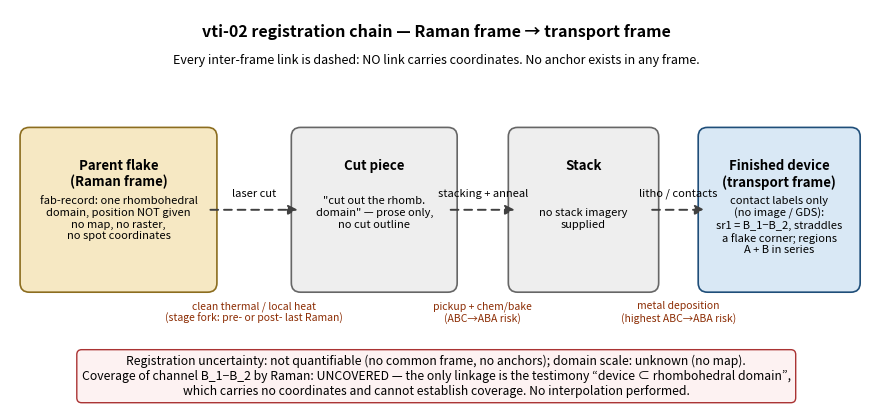

Source code (Python):
"""Registration-chain schematic for the vti-02 Raman x transport fusion.

Draws the frame chain from the Raman acquisition frame (parent flake) to
the transport frame (finished device / contact map), marking which links
carry coordinates (none do) and the resulting coverage classification.
Schematic only — no quantitative geometry exists to plot.

Run: uv run --no-project --with matplotlib python make_registration_figure.py
"""
import matplotlib
matplotlib.use("Agg")
import matplotlib.pyplot as plt
from matplotlib.patches import FancyBboxPatch, FancyArrowPatch

fig, ax = plt.subplots(figsize=(11, 5.2))
ax.set_xlim(0, 11)
ax.set_ylim(0, 5.2)
ax.axis("off")

BOX = dict(boxstyle="round,pad=0.12", linewidth=1.2)


def box(x, y, w, h, title, lines, fc, ec):
    ax.add_patch(FancyBboxPatch((x, y), w, h, facecolor=fc, edgecolor=ec, **BOX))
    ax.text(x + w / 2, y + h - 0.28, title, ha="center", va="top",
            fontsize=9.5, fontweight="bold")
    ax.text(x + w / 2, y + h - 0.62, lines, ha="center", va="top", fontsize=8)


def link(x0, x1, y, label, risk):
    ax.add_patch(FancyArrowPatch((x0, y), (x1, y), arrowstyle="-|>",
                                 mutation_scale=14, color="0.25", linewidth=1.4,
                                 linestyle=(0, (4, 3))))
    ax.text((x0 + x1) / 2, y + 0.14, label, ha="center", va="bottom", fontsize=8)
    ax.text((x0 + x1) / 2, 1.42, risk, ha="center", va="top",
            fontsize=7.5, color="#8c2d04", style="italic")


Y = 2.6
box(0.25, Y - 0.95, 2.3, 1.9, "Parent flake\n(Raman frame)",
    "\nfab-record: one rhombohedral\ndomain, position NOT given\nno map, no raster,\nno spot coordinates",
    "#f6e8c3", "#8c6d1f")
box(3.75, Y - 0.95, 1.9, 1.9, "Cut piece",
    "\n\"cut out the rhomb.\ndomain\" — prose only,\nno cut outline",
    "#eeeeee", "0.4")
box(6.55, Y - 0.95, 1.7, 1.9, "Stack",
    "\n\nno stack imagery\nsupplied",
    "#eeeeee", "0.4")
box(9.0, Y - 0.95, 1.85, 1.9, "Finished device\n(transport frame)",
    "\ncontact labels only\n(no image / GDS):\nsr1 = B_1−B_2, straddles\na flake corner; regions\nA + B in series",
    "#d9e8f5", "#1f4e79")

link(2.55, 3.75, Y, "laser cut", "clean thermal / local heat\n(stage fork: pre- or post- last Raman)")
link(5.65, 6.55, Y, "stacking + anneal", "pickup + chem/bake\n(ABC→ABA risk)")
link(8.25, 9.0, Y, "litho / contacts", "metal deposition\n(highest ABC→ABA risk)")

ax.text(5.5, 4.85,
        "vti-02 registration chain — Raman frame → transport frame",
        ha="center", fontsize=11.5, fontweight="bold")
ax.text(5.5, 4.5,
        "Every inter-frame link is dashed: NO link carries coordinates. No anchor exists in any frame.",
        ha="center", fontsize=9)

ax.text(5.5, 0.72,
        "Registration uncertainty: not quantifiable (no common frame, no anchors); domain scale: unknown (no map).\n"
        "Coverage of channel B_1−B_2 by Raman: UNCOVERED — the only linkage is the testimony “device ⊂ rhombohedral domain”,\n"
        "which carries no coordinates and cannot establish coverage. No interpolation performed.",
        ha="center", va="top", fontsize=8.8,
        bbox=dict(boxstyle="round,pad=0.4", facecolor="#fdf2f2", edgecolor="#a33"))

fig.savefig("registration_chain.png", dpi=200, bbox_inches="tight")
print("wrote registration_chain.png")
